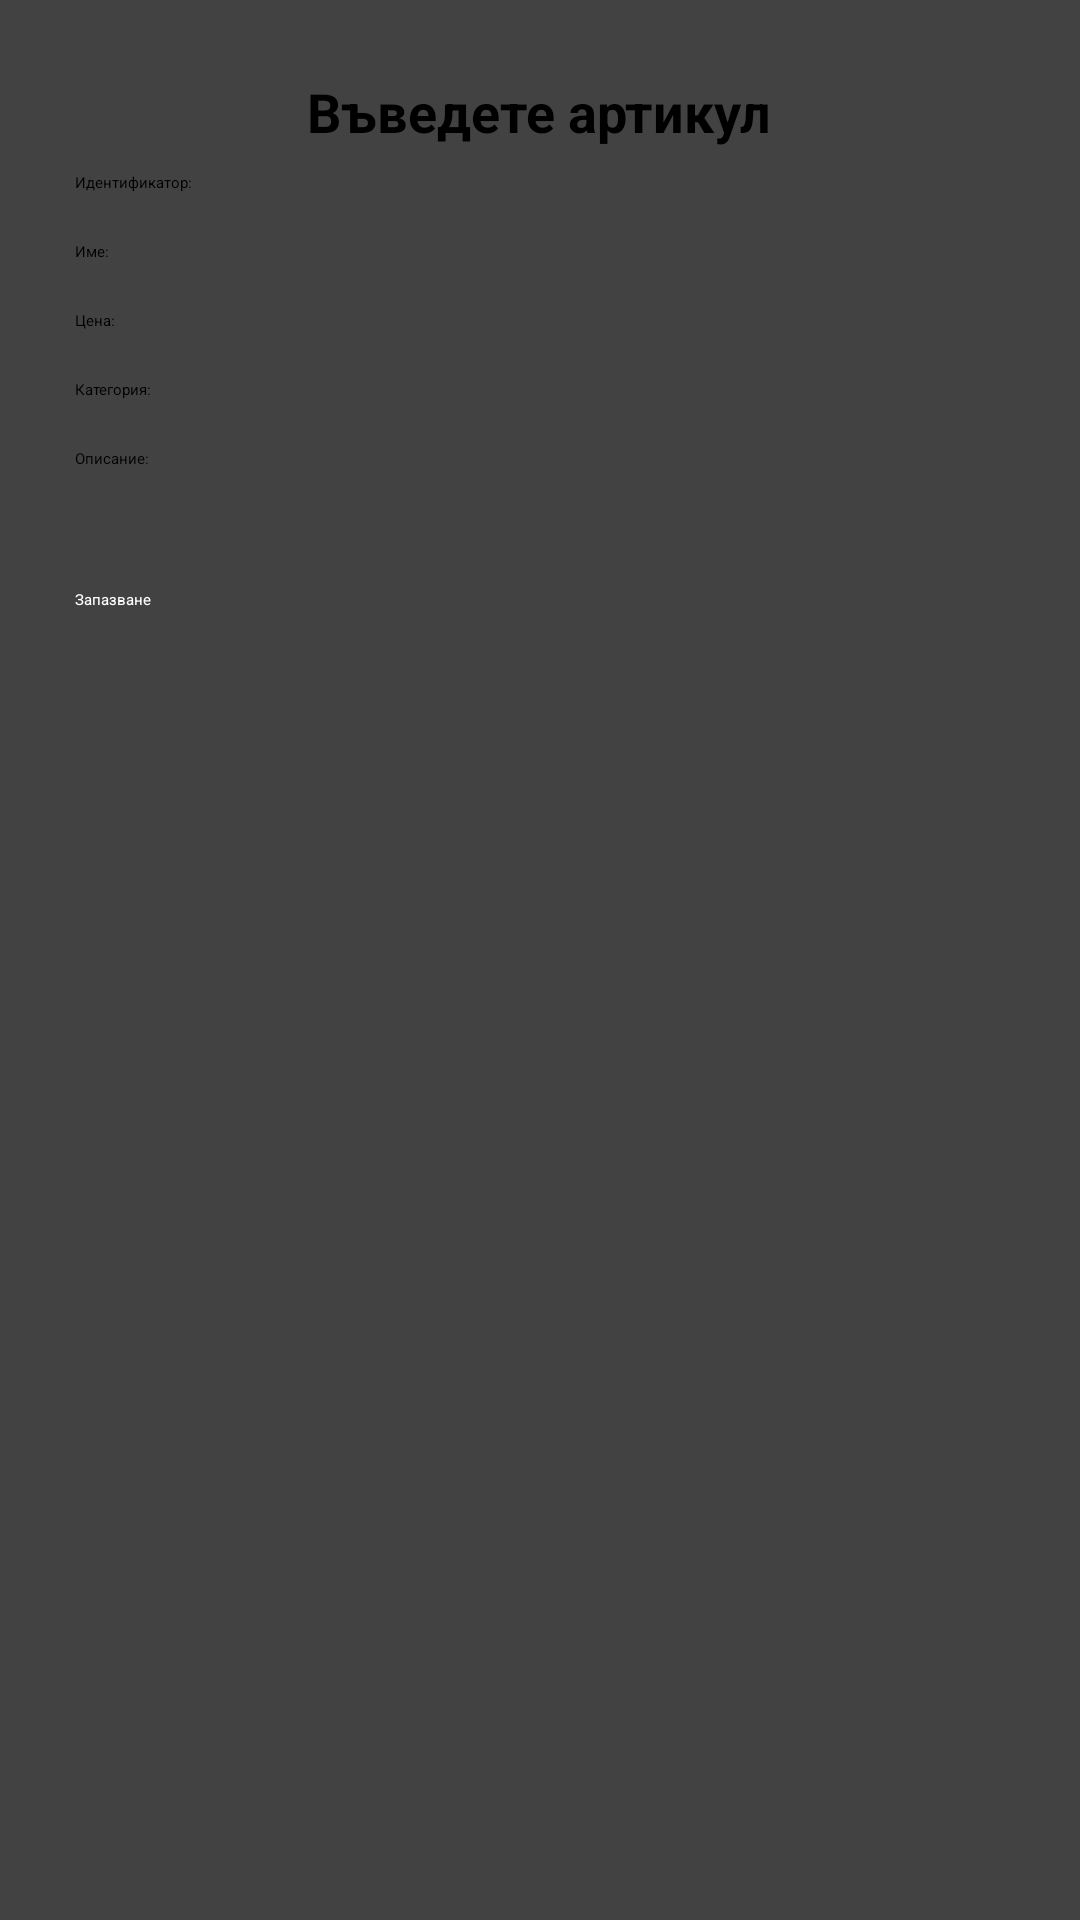

Produce the Android XML layout that renders to this screen, including the resource entries it uses.
<!-- AndroidManifest.xml: application theme Theme.FoodShop -->
<!-- res/layout/activity_pop_up_add_item.xml -->
<?xml version="1.0" encoding="utf-8"?>
<LinearLayout xmlns:android="http://schemas.android.com/apk/res/android"
    android:layout_width="match_parent"
    android:layout_height="match_parent"
    android:orientation="vertical">

    <androidx.cardview.widget.CardView
        android:layout_width="match_parent"
        android:layout_height="match_parent">

        <RelativeLayout
            android:layout_width="match_parent"
            android:layout_height="wrap_content"
            android:padding="25dp">

            <TextView
                android:id="@+id/title"
                android:layout_width="wrap_content"
                android:layout_height="wrap_content"
                android:layout_centerHorizontal="true"
                android:text="@string/enterItem"
                android:textSize="18sp"
                android:textStyle="bold" />

            <EditText
                android:id="@+id/etItemID"
                android:layout_width="match_parent"
                android:layout_height="wrap_content"
                android:layout_below="@id/title"
                android:layout_marginTop="8dp"
                android:layout_marginBottom="8dp"
                android:hint="@string/itemId"
                android:inputType="number"/>


            <EditText
                android:id="@+id/etItemName"
                android:layout_width="match_parent"
                android:layout_height="wrap_content"
                android:layout_marginBottom="8dp"
                android:layout_marginTop="8dp"
                android:layout_below="@id/etItemID"
                android:hint="@string/name"
                android:inputType="text" />

            <EditText
                android:id="@+id/etPrice"
                android:layout_width="match_parent"
                android:layout_height="wrap_content"
                android:layout_marginBottom="8dp"
                android:layout_marginTop="8dp"
                android:layout_below="@id/etItemName"
                android:hint="@string/price"
                android:inputType="text" />

            <EditText
                android:id="@+id/etCategory"
                android:layout_width="match_parent"
                android:layout_height="wrap_content"
                android:layout_marginBottom="8dp"
                android:layout_marginTop="8dp"
                android:layout_below="@id/etPrice"
                android:hint="@string/category"
                android:inputType="text" />

            <EditText
                android:id="@+id/etDescription"
                android:layout_width="match_parent"
                android:layout_height="wrap_content"
                android:layout_marginBottom="8dp"
                android:layout_marginTop="8dp"
                android:layout_below="@id/etCategory"
                android:hint="@string/description"
                android:inputType="text" />

            <Button
                android:id="@+id/saveButton"
                android:layout_width="match_parent"
                android:layout_height="wrap_content"
                android:layout_below="@id/etDescription"
                android:layout_marginTop="32dp"
                android:text="@string/saveButton"
                android:textColor="#FFFFFF" />
        </RelativeLayout>

    </androidx.cardview.widget.CardView>

</LinearLayout>
<!-- resources referenced by this layout -->
<resources>
  <string name="category">Категория:</string>
  <string name="description">Описание:</string>
  <string name="enterItem">Въведете артикул</string>
  <string name="itemId">Идентификатор:</string>
  <string name="name">Име:</string>
  <string name="price">Цена:</string>
  <string name="saveButton">Запазване</string>
</resources>
